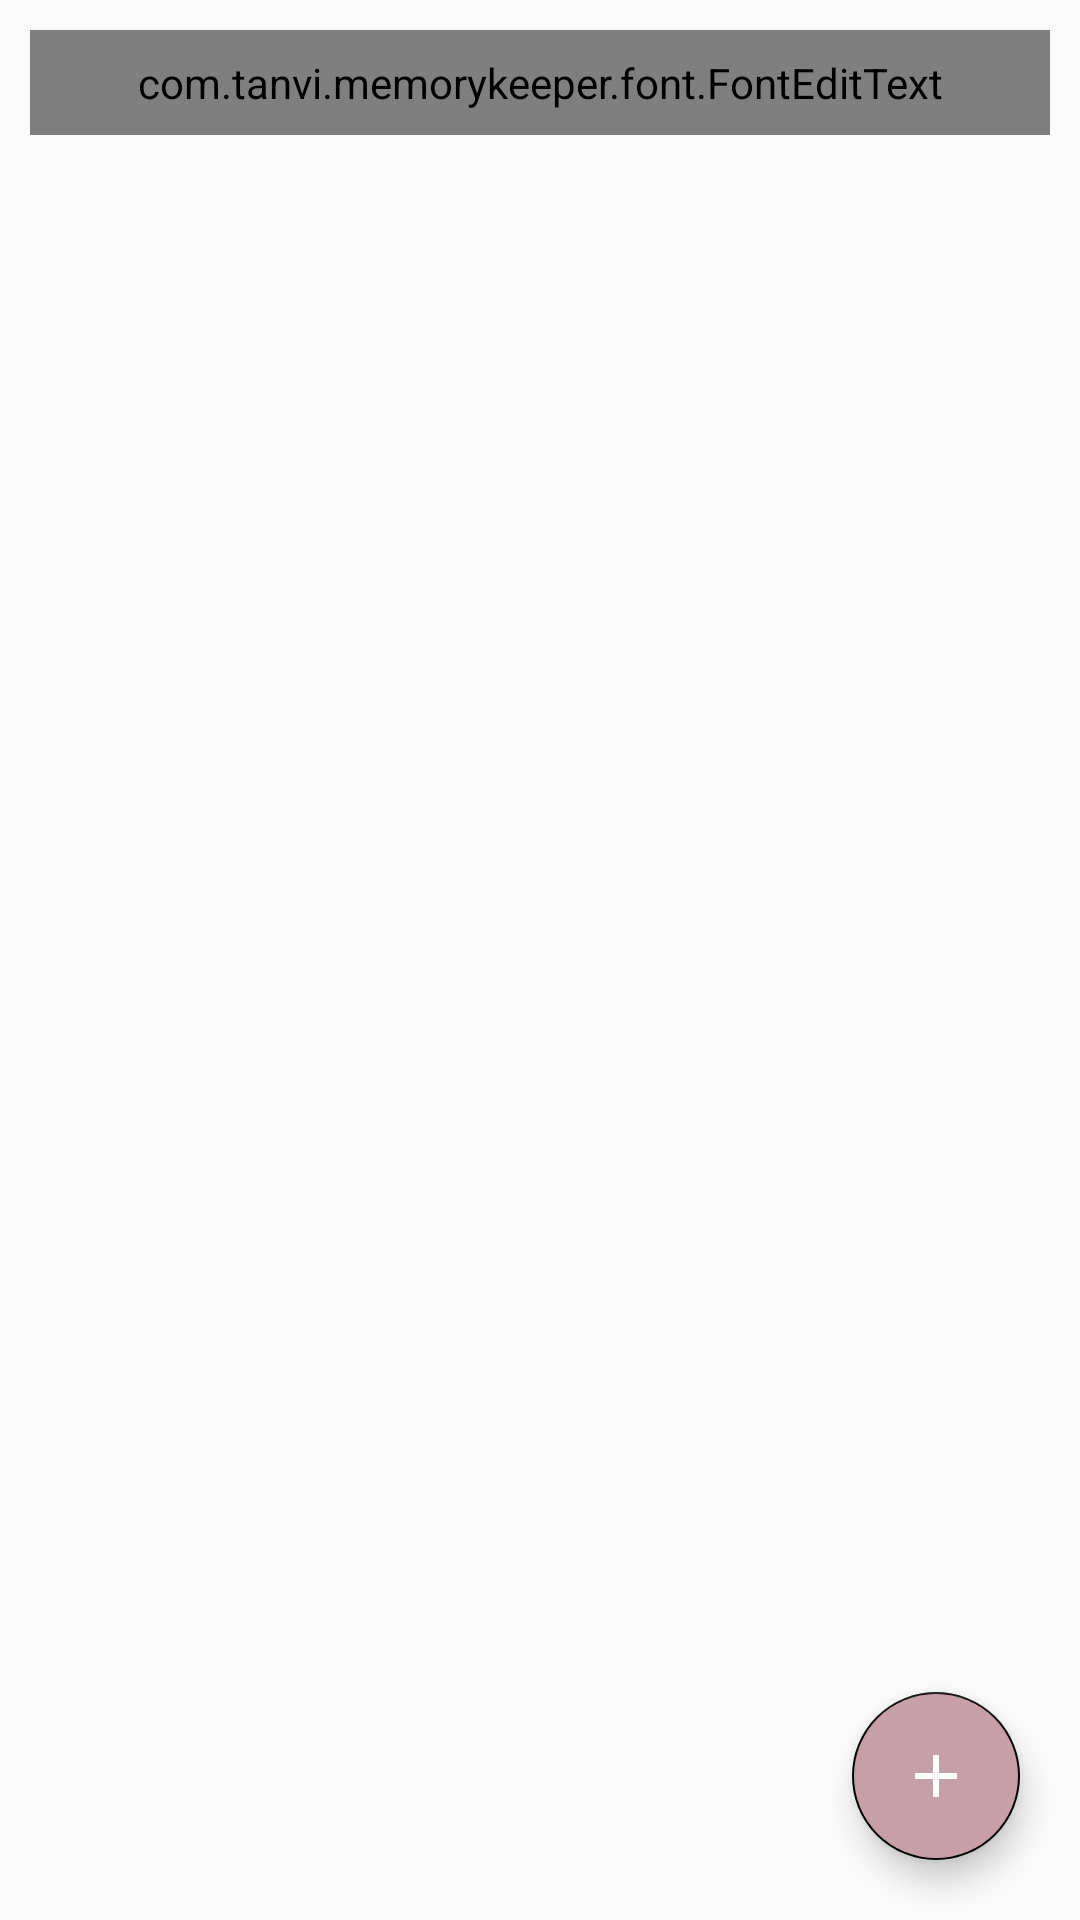

Produce the Android XML layout that renders to this screen, including the resource entries it uses.
<!-- AndroidManifest.xml: application theme AppTheme -->
<!-- res/layout/activity_main.xml -->
<?xml version="1.0" encoding="utf-8"?>
<layout xmlns:android="http://schemas.android.com/apk/res/android"
    xmlns:app="http://schemas.android.com/apk/res-auto"
    xmlns:tools="http://schemas.android.com/tools"
    tools:context=".activity.MainActivity">


    <RelativeLayout
        android:layout_width="match_parent"
        android:layout_height="match_parent">
        <com.tanvi.memorykeeper.font.FontEditText
            android:layout_width="match_parent"
            android:layout_height="wrap_content"
            android:background="@drawable/bg_border_edittext"
            android:paddingTop="8dp"
            android:paddingBottom="8dp"
            android:drawableRight="@drawable/ic_search"
            android:hint="Search"
            android:layout_marginRight="10dp"
            android:layout_marginLeft="10dp"
            android:layout_marginTop="10dp"
            android:paddingLeft="10dp"
            android:paddingRight="10dp"
            android:id="@+id/ed_search"/>

        <androidx.recyclerview.widget.RecyclerView
            android:layout_width="match_parent"
            android:layout_below="@+id/ed_search"
            android:layout_marginTop="10dp"
            android:layout_height="match_parent"
            android:id="@+id/ry_memory"/>

        <com.tanvi.memorykeeper.font.RobotoTextView
            android:layout_width="match_parent"
            android:text="Add your first contact by pressing '+'"
            android:layout_centerInParent="true"
            android:gravity="center"
            android:visibility="gone"
            android:id="@+id/txt_nodata"
            android:layout_height="wrap_content"/>

        <com.google.android.material.floatingactionbutton.FloatingActionButton
            android:id="@+id/btnfloat_add"
            android:layout_width="wrap_content"
            android:layout_height="wrap_content"
            android:layout_alignParentEnd="true"
            android:layout_alignParentRight="true"
            android:layout_alignParentBottom="true"
            android:layout_marginRight="20sp"
            android:layout_marginBottom="20dp"
            android:backgroundTint="@color/colorPrimary"
            android:src="@drawable/ic_add" />
    </RelativeLayout>
</layout>
<!-- resources referenced by this layout -->
<resources>
  <color name="colorPrimary">#C69FA8</color>
  <!-- drawable bg_border_edittext (drawable) -->
  <?xml version="1.0" encoding="utf-8"?>
  <shape xmlns:android="http://schemas.android.com/apk/res/android"
      android:shape="rectangle">
  
      <padding
          android:bottom="1dp"
          android:left="1dp"
          android:right="1dp"
          android:top="1dp" />
  
      <corners android:radius="5dp"/>
      <solid android:color="#fff"/>
      <stroke
          android:width="0.5dp"
          android:color="#4C000000"/>
  
  </shape>
  <!-- drawable ic_add (drawable) -->
  <vector android:height="512dp" android:viewportHeight="24.0"
      android:viewportWidth="24.0"
      android:width="512dp"
      xmlns:android="http://schemas.android.com/apk/res/android">
      <path android:fillColor="#FFFFFF" android:pathData="M19,13h-6v6h-2v-6H5v-2h6V5h2v6h6v2z"/>
  </vector>
  <style name="AppTheme" parent="Theme.AppCompat.Light.DarkActionBar">
          
          <item name="colorPrimary">@color/colorPrimary</item>
          <item name="colorPrimaryDark">@color/colorPrimaryDark</item>
          <item name="colorAccent">@color/colorAccent</item>
  
      </style>
  <color name="colorPrimaryDark">#FDCAD5</color>
  <color name="colorAccent">#000000</color>
</resources>
